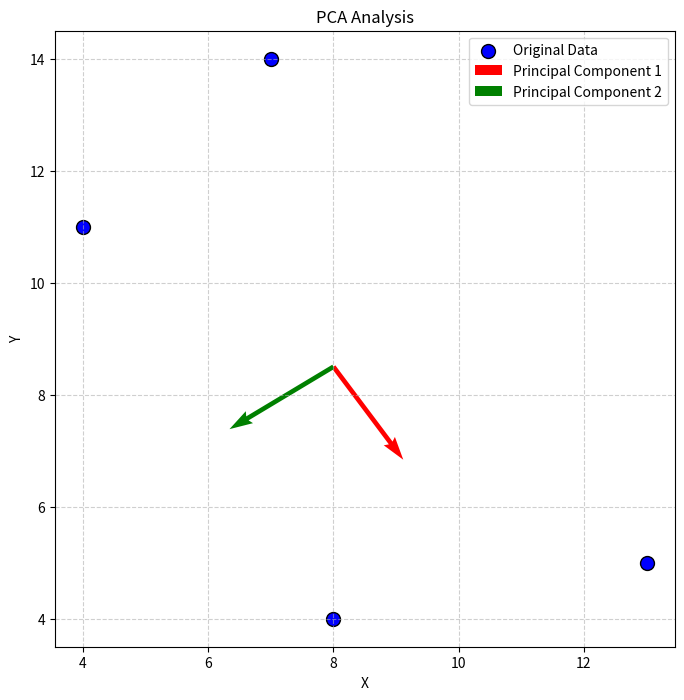

Reproduce this figure in Python.
import numpy as np
import matplotlib.pyplot as plt

x = np.array([4, 8, 13, 7])
y = np.array([11, 4, 5, 14])

x_mean = np.mean(x)
y_mean = np.mean(y)
x_centered = x - x_mean
y_centered = y - y_mean

data_matrix = np.column_stack((x_centered, y_centered))

cov_matrix = np.cov(data_matrix, rowvar=False)

eigenvalues, eigenvectors = np.linalg.eig(cov_matrix)

eigenvalue_order = np.argsort(eigenvalues)[::-1]
eigenvalues = eigenvalues[eigenvalue_order]
eigenvectors = eigenvectors[:, eigenvalue_order]

explained_variance = eigenvalues / np.sum(eigenvalues)

plt.figure(figsize=(8, 8))
plt.scatter(x, y, label="Original Data", color='blue', marker='o', s=100, edgecolors='k')

for i, eigenvector in enumerate(eigenvectors.T):
    color = 'red' if i == 0 else 'green'  
    plt.quiver(x_mean, y_mean, eigenvector[0], eigenvector[1], angles='xy', scale_units='xy', scale=0.5, color=color, label=f"Principal Component {i+1}")

plt.xlabel("X")
plt.ylabel("Y")
plt.legend(loc='upper right')
plt.grid(True, linestyle='--', alpha=0.6)
plt.title("PCA Analysis")
plt.show()

print("Principal Components (Eigenvectors):")
print(eigenvectors)
print("\nExplained Variance:")
print(explained_variance)
